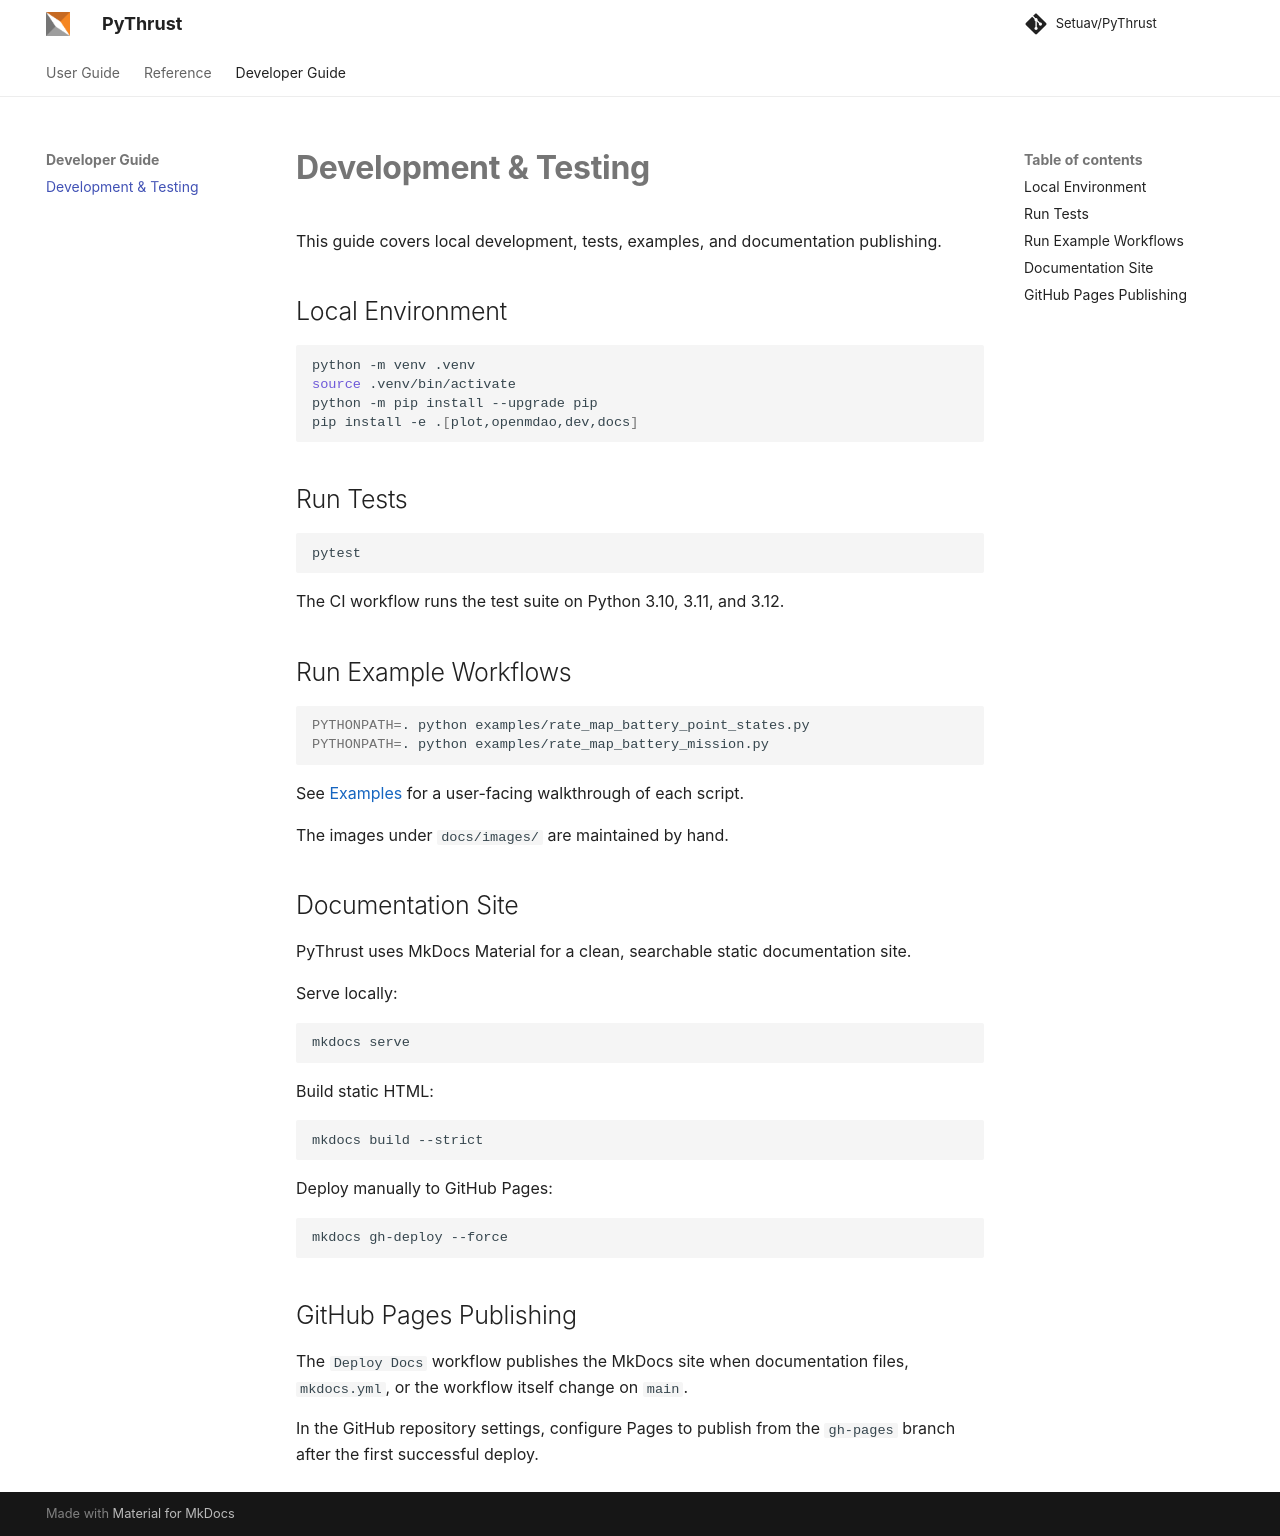

repository: Setuav/PyThrust · page: development/index.html · generator: mkdocs

# Development & Testing

This guide covers local development, tests, examples, and documentation publishing.

## Local Environment

```bash
python -m venv .venv
source .venv/bin/activate
python -m pip install --upgrade pip
pip install -e .[plot,openmdao,dev,docs]
```

## Run Tests

```bash
pytest
```

The CI workflow runs the test suite on Python 3.10, 3.11, and 3.12.

## Run Example Workflows

```bash
PYTHONPATH=. python examples/rate_map_battery_point_states.py
PYTHONPATH=. python examples/rate_map_battery_mission.py
```

See [Examples](examples.md) for a user-facing walkthrough of each script.

The images under `docs/images/` are maintained by hand.

## Documentation Site

PyThrust uses MkDocs Material for a clean, searchable static documentation site.

Serve locally:

```bash
mkdocs serve
```

Build static HTML:

```bash
mkdocs build --strict
```

Deploy manually to GitHub Pages:

```bash
mkdocs gh-deploy --force
```

## GitHub Pages Publishing

The `Deploy Docs` workflow publishes the MkDocs site when documentation files, `mkdocs.yml`, or the workflow itself change on `main`.

In the GitHub repository settings, configure Pages to publish from the `gh-pages` branch after the first successful deploy.
